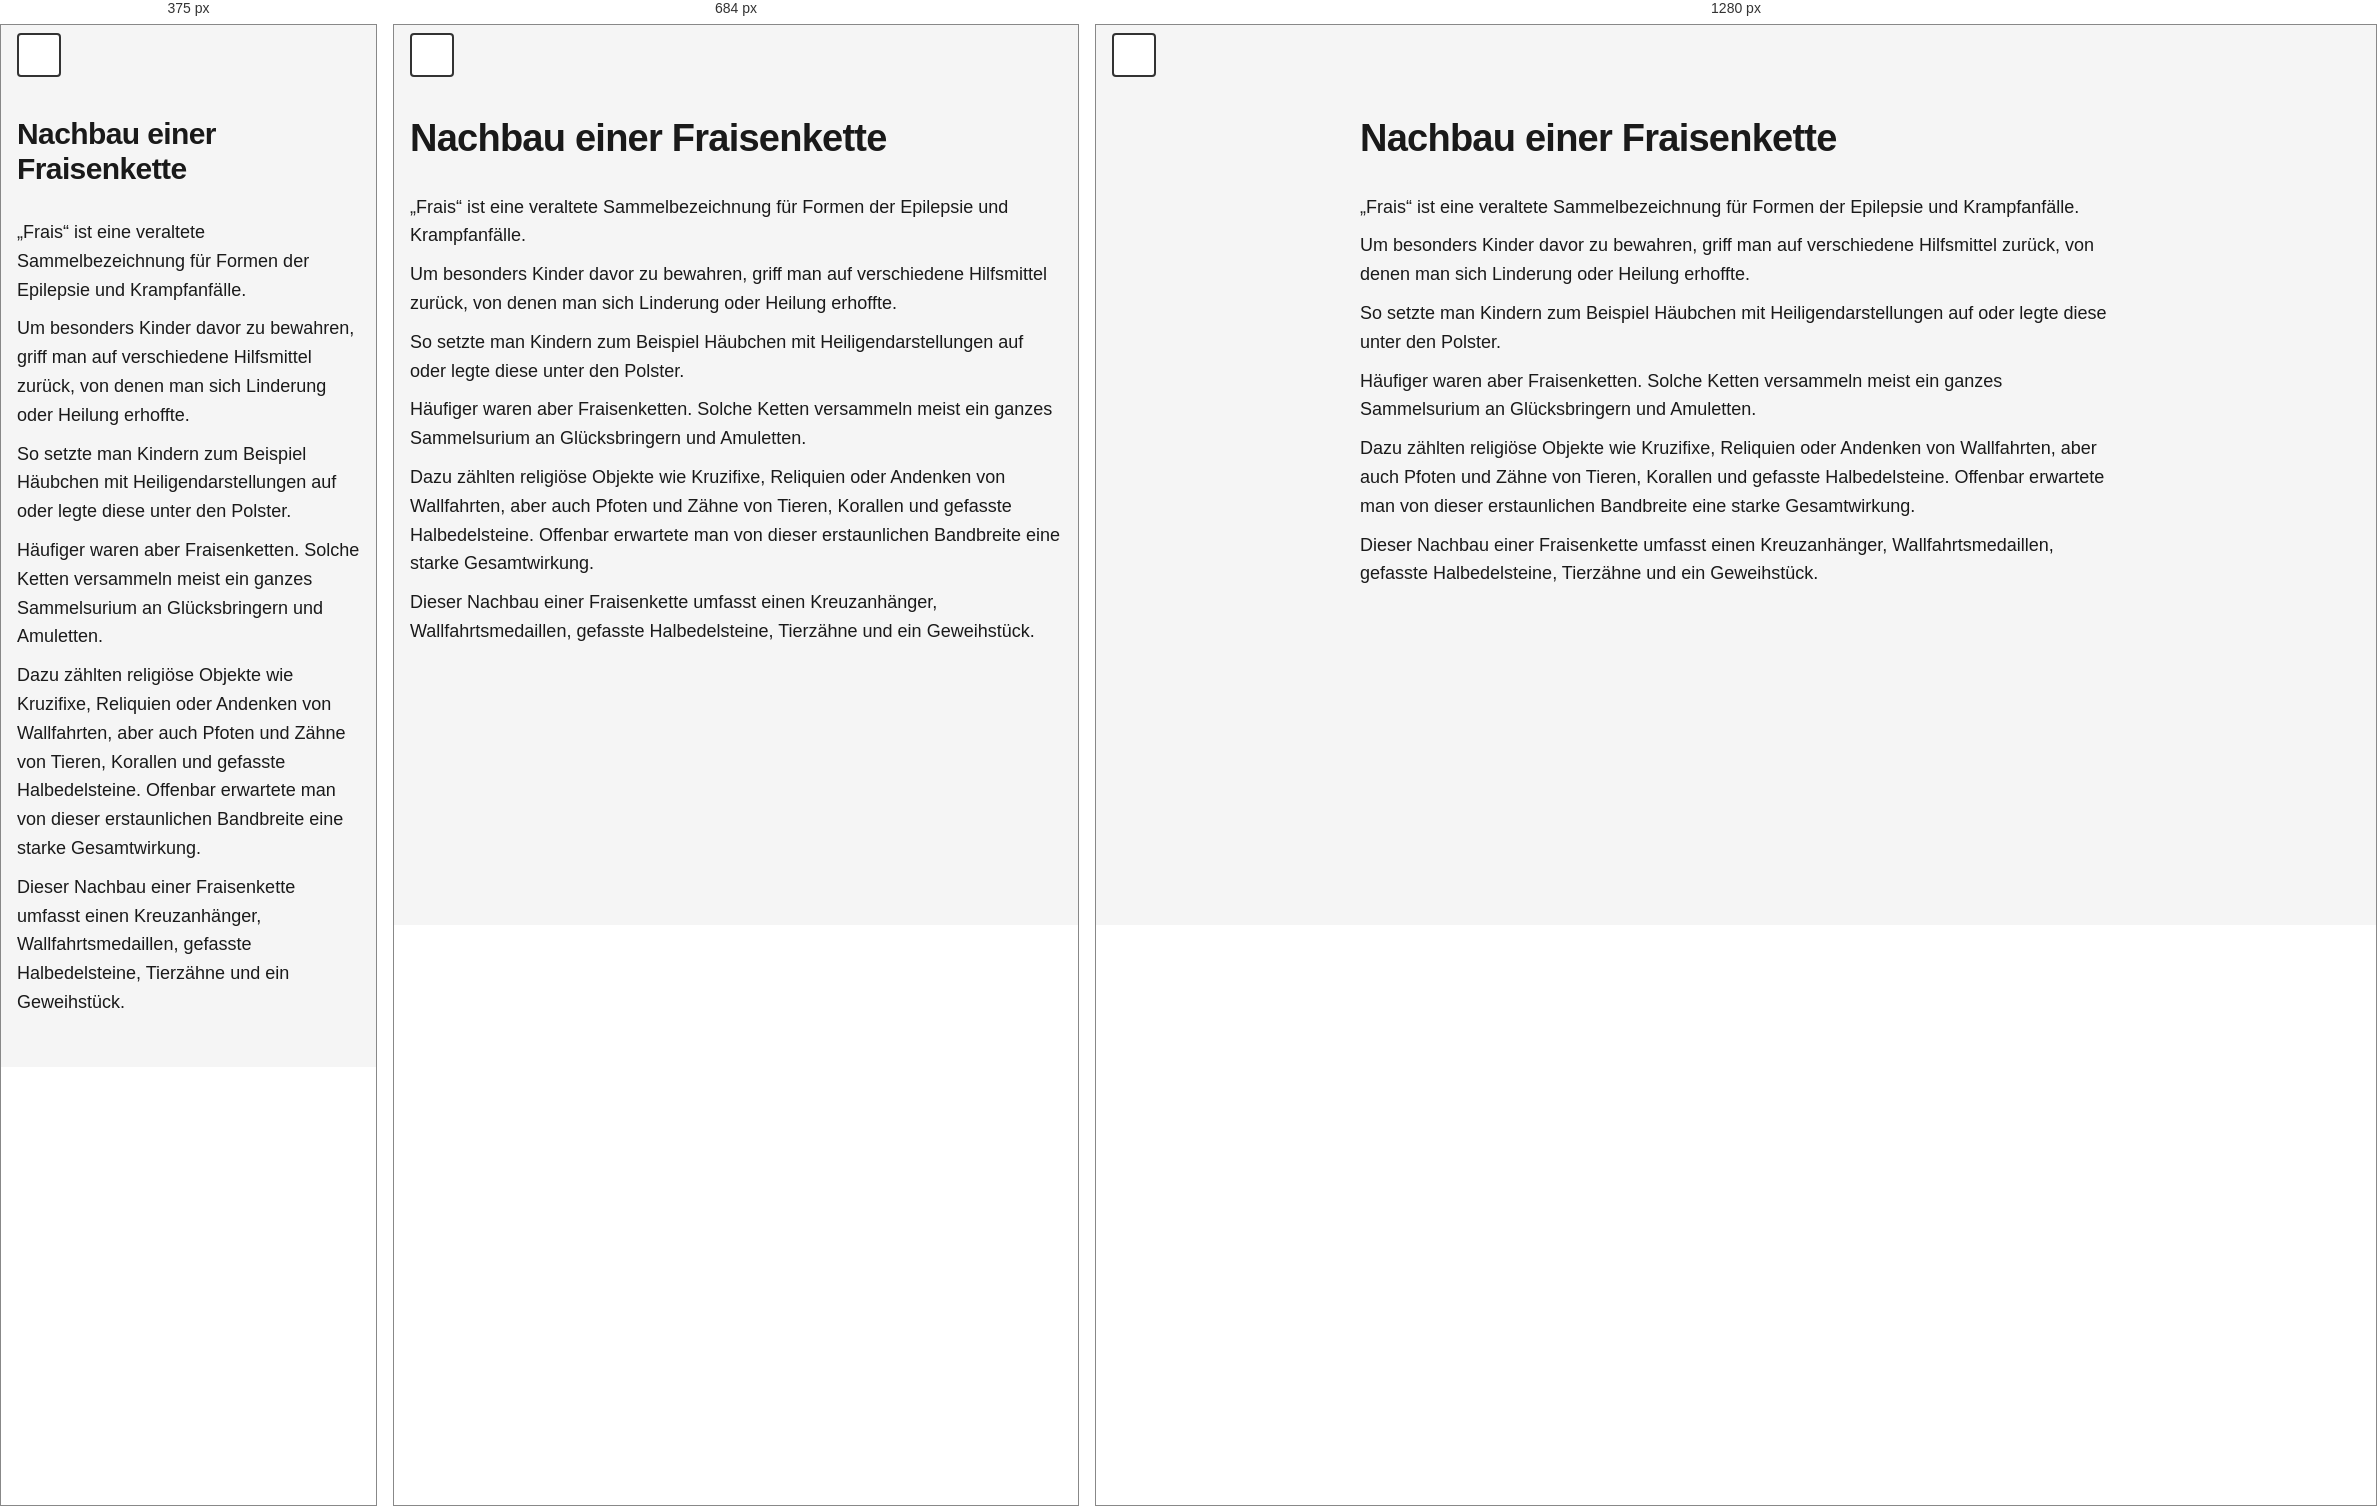
Rendered at 375 px, 684 px and 1280 px, left to right.

<!-- file: station-33.html -->
<!doctype html>
<html lang="de">
  <head>
    <meta charset="UTF-8" />
    <meta name="viewport" content="width=device-width, initial-scale=1.0" />
    <meta
      name="description"
      content="Station 33 – NÖ Landesausstellung 2026."
    />
    <title>Station 33 – NÖ Landesausstellung 2026</title>
    <link rel="stylesheet" href="../assets/css/styles.css" />
  </head>
  <body>
    <a href="#main-content" class="skip-link">Zum Hauptinhalt springen</a>

    <header class="site-header">
      <button
        class="theme-toggle"
        id="theme-toggle"
        aria-label="Zum dunklen Modus wechseln"
      >
        <span class="theme-icon"></span>
      </button>
    </header>

    <main class="container" id="main-content">
      <h1 class="station-title">Nachbau einer Fraisenkette</h1>
      <p>
        „Frais“ ist eine veraltete Sammelbezeichnung für Formen der Epilepsie
        und Krampfanfälle.
      </p>
      <p>
        Um besonders Kinder davor zu bewahren, griff man auf verschiedene
        Hilfsmittel zurück, von denen man sich Linderung oder Heilung erhoffte.
      </p>
      <p>
        So setzte man Kindern zum Beispiel Häubchen mit Heiligendarstellungen
        auf oder legte diese unter den Polster.
      </p>
      <p>
        Häufiger waren aber Fraisenketten. Solche Ketten versammeln meist ein
        ganzes Sammelsurium an Glücksbringern und Amuletten.
      </p>
      <p>
        Dazu zählten religiöse Objekte wie Kruzifixe, Reliquien oder Andenken
        von Wallfahrten, aber auch Pfoten und Zähne von Tieren, Korallen und
        gefasste Halbedelsteine. Offenbar erwartete man von dieser erstaunlichen
        Bandbreite eine starke Gesamtwirkung.
      </p>
      <p>
        Dieser Nachbau einer Fraisenkette umfasst einen Kreuzanhänger,
        Wallfahrtsmedaillen, gefasste Halbedelsteine, Tierzähne und ein
        Geweihstück.
      </p>
    </main>

    <script src="../assets/js/script.js"></script>
  </body>
</html>


/* @media block from styles.css */
@media (max-width: 600px) {
  .station-title {
    font-size: var(--font-size-xl);
  }

  .container {
    padding-top: 9.2rem;
  }
}

/* @media block from styles.css */
@media (min-width: 768px) {
  .container {
    max-width: 800px;
    padding-left: var(--spacing-md);
    padding-right: var(--spacing-md);
  }

  .audio-section,
  .accordion-item {
    border-radius: 8px;
    border: 1px solid var(--border-color);
  }

  .accordion-item:last-child {
    border-bottom: 1px solid var(--border-color);
  }

  .audio-section {
    padding: var(--spacing-md);
  }

  .accordion-button {
    padding: var(--spacing-md);
  }

  .accordion-content {
    padding: var(--spacing-sm) var(--spacing-md) var(--spacing-md);
  }

  .container > p {
    padding: 0;
  }

  .station-title {
    padding: 0;
  }
}